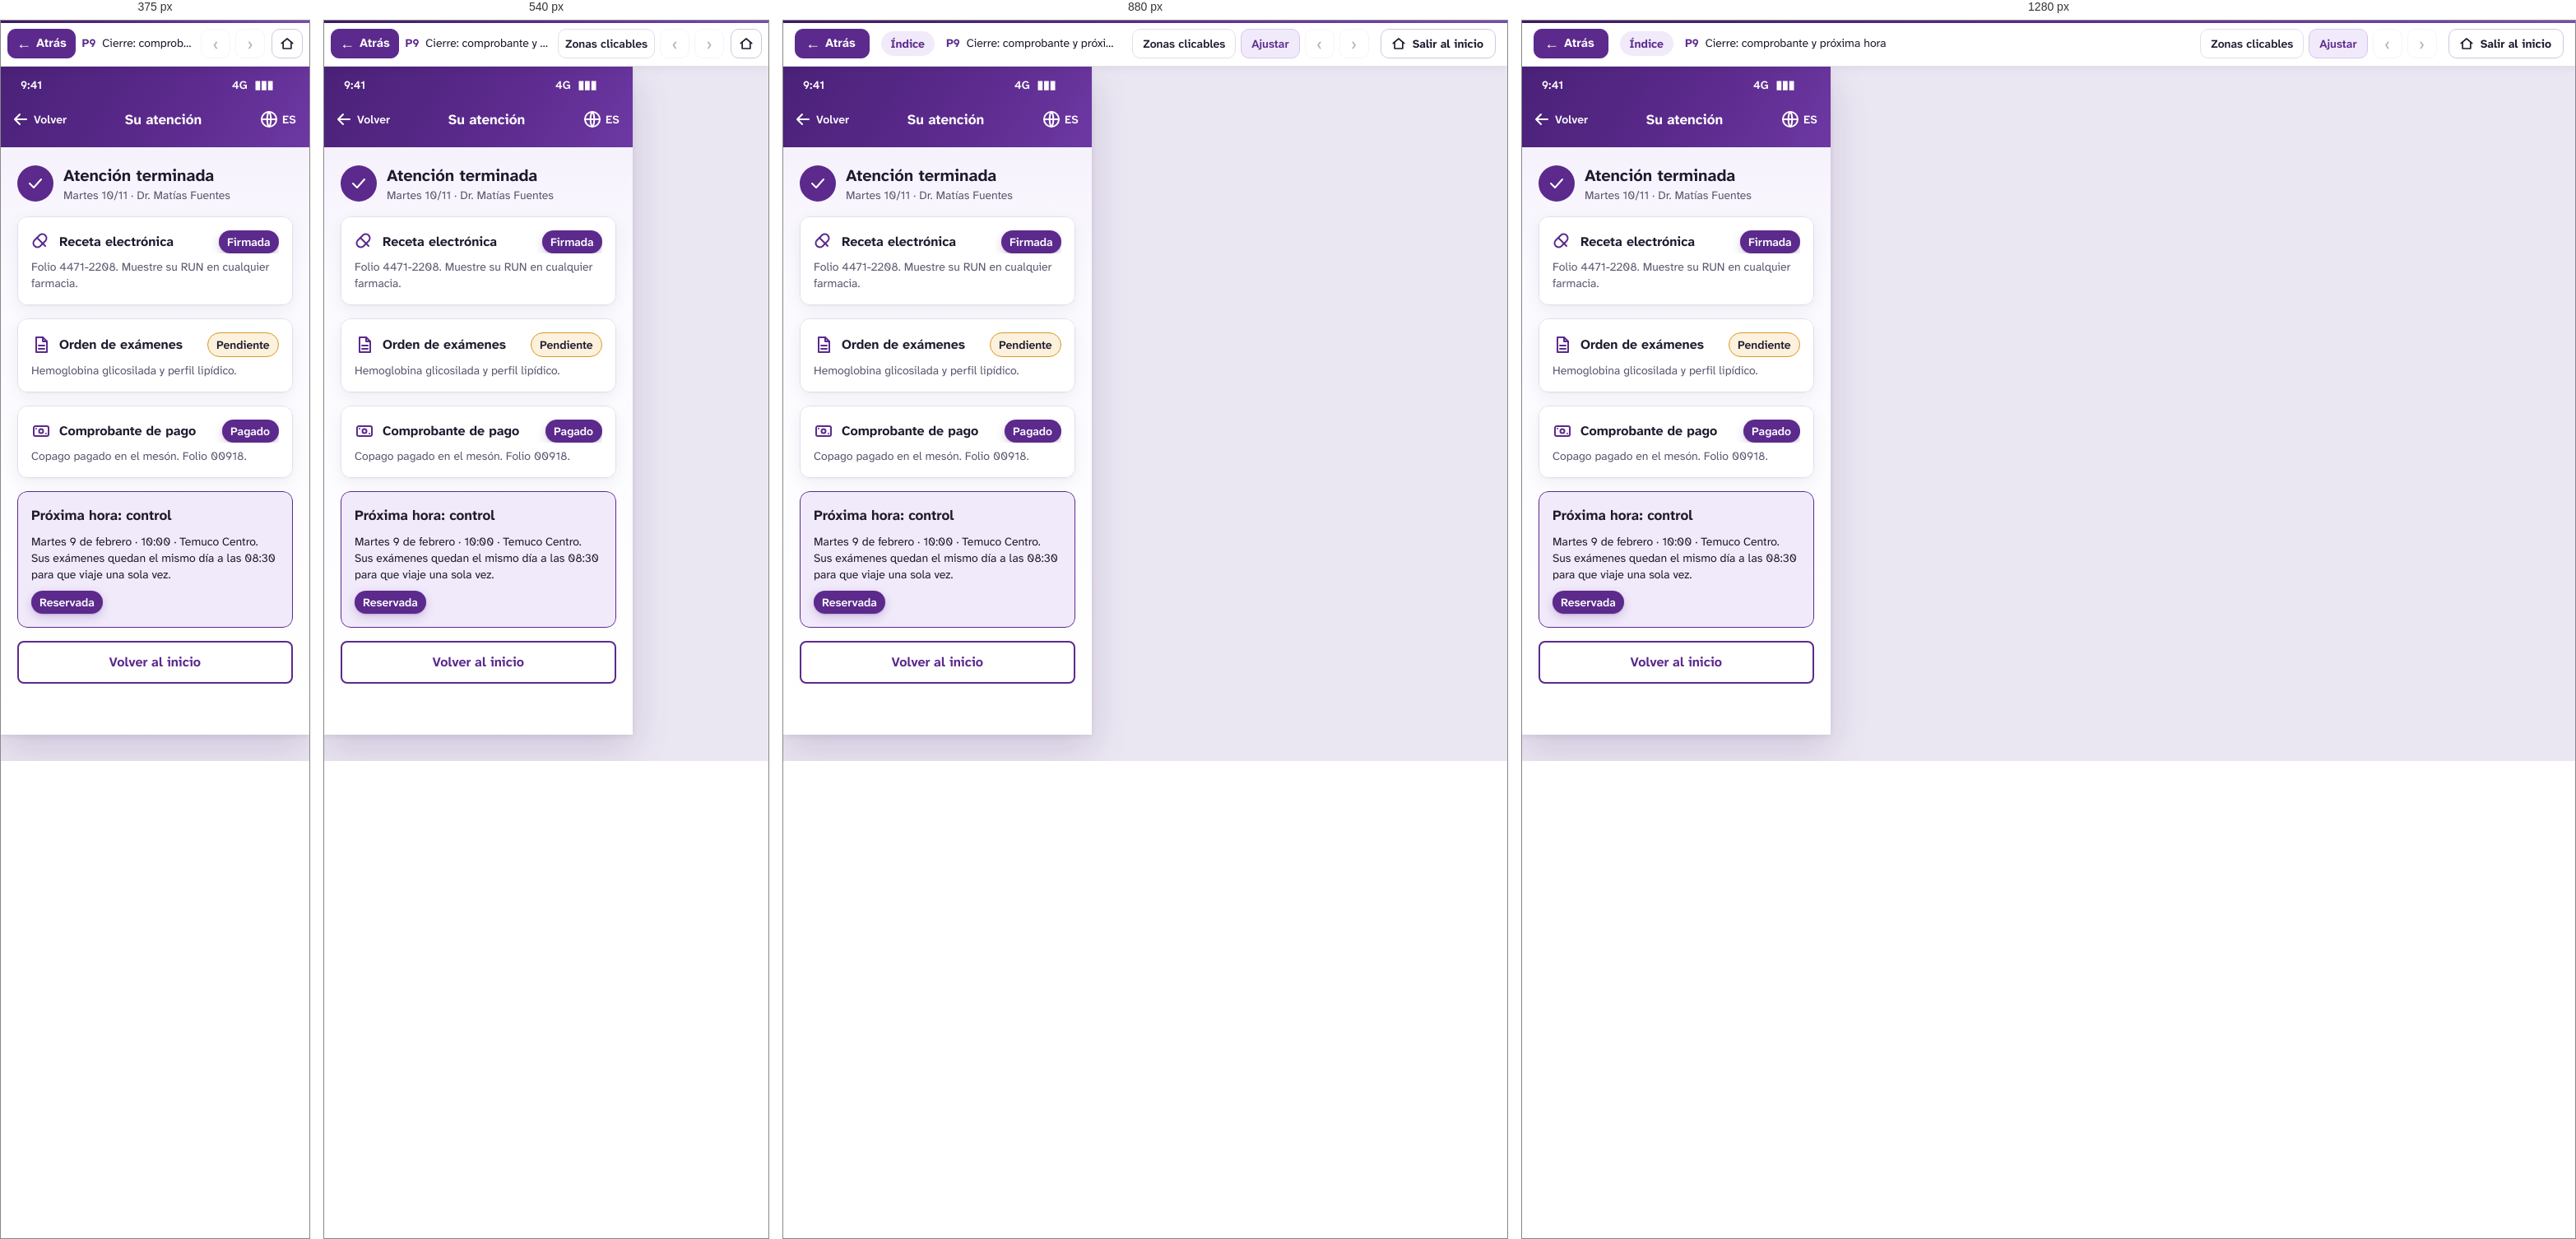
Rendered at 375 px, 540 px, 880 px and 1280 px, left to right.

<!-- file: p9-cierre-comprobante-y-proxima-hora.html -->
<!DOCTYPE html>
<html lang="es">
<head>
<meta charset="utf-8">
<meta name="viewport" content="width=device-width, initial-scale=1">
<title>P9 · Cierre: comprobante y próxima hora — Prototipo Red Ñielol · Cerberus Tech</title>
<link rel="stylesheet" href="../assets/css/prototipo.css">
<style></style>
</head>
<body class="proto" data-w="375" data-h="812" data-file="p9-cierre-comprobante-y-proxima-hora.html">
<header class="pbar">
  <button class="pb-btn back" type="button" data-ui="back" title="Volver a la pantalla anterior (tecla Retroceso)"><span aria-hidden="true">&#8592;</span> Atrás</button>
  <a class="pb-actor" href="../index.html" data-ui="actor" title="Volver a los recorridos del actor">Índice</a>
  <div class="pb-title">
    <span class="pb-screen"><strong>P9</strong> Cierre: comprobante y próxima hora</span>
    <span class="pb-flow" data-ui="flow"></span>
  </div>
  <div class="pb-tools">
    <button class="pb-btn txt" type="button" data-ui="hotspots" aria-pressed="false" title="Resaltar las zonas en las que se puede hacer clic (tecla H)">Zonas clicables</button>
    <button class="pb-btn txt" type="button" data-ui="fit" aria-pressed="true" title="Alternar entre ajustar a la ventana y tamaño real (tecla F)">Ajustar</button>
    <a class="pb-btn" data-ui="prev" title="Paso anterior del recorrido (tecla ←)" aria-label="Paso anterior del recorrido">&#8249;</a>
    <span class="pb-step" data-ui="step"></span>
    <a class="pb-btn" data-ui="next" title="Paso siguiente del recorrido (tecla →)" aria-label="Paso siguiente del recorrido">&#8250;</a>
    <a class="pb-btn exit" href="../index.html" title="Salir del recorrido y volver a la página inicial del prototipo"><svg width="18" height="18" viewBox="0 0 24 24" fill="none" stroke="currentColor" stroke-width="2.2" stroke-linecap="round" stroke-linejoin="round" aria-hidden="true"><path d="M3 11.5L12 4l9 7.5"/><path d="M5.5 10v10h13V10"/></svg><span>Salir al inicio</span></a>
  </div>
</header>
<main class="stage">
  <div class="screen" style="width:375px;height:812px">
<div id="n6_431" class="fr" style="position:absolute;left:0px;top:0px;width:375px;height:812px;background:#f8f6fc;background:linear-gradient(180deg,#f3edfb 0,#fbfaff 260px,#ffffff 100%);overflow:hidden;" ><div id="n6_432" class="fr" style="position:absolute;left:0px;top:0px;width:375px;height:98px;background:#5b2a8c;background:linear-gradient(120deg,#4a2178 0%,#5b2a8c 55%,#6d38a3 100%);" ><div id="nI6_432_4_72" class="fr" style="position:absolute;left:0px;top:0px;width:375px;height:38px;overflow:hidden;" ><div id="nI6_432_4_73" class="tx" style="position:absolute;top:12px;height:20px;white-space:pre;left:24px;text-align:left;font-family:'Atkinson Hyperlegible Next',sans-serif;font-weight:600;font-size:14px;line-height:20px;color:#ffffff;" ><span style="font-family:'Atkinson Hyperlegible Next',sans-serif;font-weight:600;font-size:14px;line-height:20px;color:#ffffff;">9:41</span></div><div id="nI6_432_4_74" class="tx" style="position:absolute;top:12px;height:20px;white-space:pre;left:281px;text-align:left;font-family:'Atkinson Hyperlegible Next',sans-serif;font-weight:600;font-size:14px;line-height:20px;color:#ffffff;" ><span style="font-family:'Atkinson Hyperlegible Next',sans-serif;font-weight:600;font-size:14px;line-height:20px;color:#ffffff;">4G  ▮▮▮</span></div></div><div id="nI6_432_4_75" class="fr" style="position:absolute;left:0px;top:38px;width:375px;height:60px;overflow:hidden;" ><div id="nI6_432_4_76" class="fr hs" style="position:absolute;left:4px;top:4px;width:85px;height:44px;border-radius:8px;overflow:hidden;" data-act="back" tabindex="0" role="button" aria-label="Volver"><div id="nI6_432_4_77" class="sv" style="position:absolute;left:8px;top:10px;width:24px;height:24px;" ><img src="../assets/svg/i-4a67ed95d38d.svg" alt="" width="24" height="24" draggable="false"></div><div id="nI6_432_4_80" class="tx" style="position:absolute;top:12px;height:20px;white-space:pre;left:36px;text-align:left;font-family:'Atkinson Hyperlegible Next',sans-serif;font-weight:600;font-size:14px;line-height:20px;color:#ffffff;" ><span style="font-family:'Atkinson Hyperlegible Next',sans-serif;font-weight:600;font-size:14px;line-height:20px;color:#ffffff;">Volver</span></div></div><div id="nI6_432_4_81" class="tx" style="position:absolute;left:92px;width:211px;top:14px;height:24px;white-space:pre-wrap;text-align:center;font-family:'Atkinson Hyperlegible Next',sans-serif;font-weight:700;font-size:17px;line-height:24px;color:#ffffff;" ><span style="font-family:'Atkinson Hyperlegible Next',sans-serif;font-weight:700;font-size:17px;line-height:24px;color:#ffffff;">Su atención</span></div><div id="nI6_432_4_82" class="fr" style="position:absolute;left:306px;top:4px;width:61px;height:44px;border-radius:8px;overflow:hidden;" ><div id="nI6_432_4_83" class="sv" style="position:absolute;left:8px;top:10px;width:24px;height:24px;" ><img src="../assets/svg/i-6f02a88e4b66.svg" alt="" width="24" height="24" draggable="false"></div><div id="nI6_432_4_87" class="tx" style="position:absolute;top:12px;height:20px;white-space:pre;left:36px;text-align:left;font-family:'Atkinson Hyperlegible Next',sans-serif;font-weight:600;font-size:14px;line-height:20px;color:#ffffff;" ><span style="font-family:'Atkinson Hyperlegible Next',sans-serif;font-weight:600;font-size:14px;line-height:20px;color:#ffffff;">ES</span></div></div></div></div><div id="n6_449" class="fr" style="position:absolute;left:0px;top:98px;width:375px;height:714px;overflow:hidden;" ><div id="n6_475" class="fr" style="position:absolute;left:20px;top:20px;width:260px;height:48px;overflow:hidden;" ><div id="n6_476" class="sv" style="position:absolute;left:0px;top:2px;width:44px;height:44px;" ><img src="../assets/svg/i-716369d587fc.svg" alt="" width="44" height="44" draggable="false"></div><div id="n6_480" class="fr" style="position:absolute;left:56px;top:0px;width:204px;height:48px;overflow:hidden;" ><div id="n6_481" class="tx" style="position:absolute;top:0px;height:28px;white-space:pre;left:0px;text-align:left;font-family:'Atkinson Hyperlegible Next',sans-serif;font-weight:700;font-size:20px;line-height:28px;color:#1f1a2e;" ><span style="font-family:'Atkinson Hyperlegible Next',sans-serif;font-weight:700;font-size:20px;line-height:28px;color:#1f1a2e;">Atención terminada</span></div><div id="n6_482" class="tx" style="position:absolute;top:28px;height:20px;white-space:pre;left:0px;text-align:left;font-family:'Atkinson Hyperlegible Next',sans-serif;font-weight:400;font-size:14px;line-height:20px;color:#5c566f;" ><span style="font-family:'Atkinson Hyperlegible Next',sans-serif;font-weight:400;font-size:14px;line-height:20px;color:#5c566f;">Martes 10/11 · Dr. Matías Fuentes</span></div></div></div><div id="n6_483" class="fr" style="position:absolute;left:20px;top:84px;width:335px;height:108px;background:#ffffff;border-radius:12px;box-shadow:0 1px 2px rgba(31,26,46,.04),0 6px 20px rgba(31,26,46,.06);overflow:hidden;" ><div id="n6_484" class="fr" style="position:absolute;left:17px;top:17px;width:301px;height:28px;overflow:hidden;" ><div id="n6_485" class="sv" style="position:absolute;left:0px;top:2px;width:24px;height:24px;" ><img src="../assets/svg/i-4c1d1a33c230.svg" alt="" width="24" height="24" draggable="false"></div><div id="n6_489" class="tx" style="position:absolute;left:34px;width:186px;top:2px;height:24px;white-space:pre-wrap;text-align:left;font-family:'Atkinson Hyperlegible Next',sans-serif;font-weight:700;font-size:16px;line-height:24px;color:#1f1a2e;" ><span style="font-family:'Atkinson Hyperlegible Next',sans-serif;font-weight:700;font-size:16px;line-height:24px;color:#1f1a2e;">Receta electrónica</span></div><div id="n6_490" class="fr" style="position:absolute;left:228px;top:0px;width:73px;height:28px;background:#5b2a8c;border-radius:999px;box-shadow:0 1px 2px rgba(62,26,99,.18),0 4px 12px rgba(91,42,140,.22);" ><div id="nI6_490_3_66" class="tx" style="position:absolute;top:4px;height:20px;white-space:pre;left:10px;text-align:left;font-family:'Atkinson Hyperlegible Next',sans-serif;font-weight:600;font-size:14px;line-height:20px;color:#ffffff;" ><span style="font-family:'Atkinson Hyperlegible Next',sans-serif;font-weight:600;font-size:14px;line-height:20px;color:#ffffff;">Firmada</span></div></div></div><div id="n6_492" class="tx" style="position:absolute;left:17px;width:302px;top:51px;height:40px;white-space:pre-wrap;text-align:left;font-family:'Atkinson Hyperlegible Next',sans-serif;font-weight:400;font-size:14px;line-height:20px;color:#5c566f;" ><span style="font-family:'Atkinson Hyperlegible Next',sans-serif;font-weight:400;font-size:14px;line-height:20px;color:#5c566f;">Folio 4471-2208. Muestre su RUN en cualquier farmacia.</span></div><div class="stk" style="inset:0;border-width:1px;border-style:solid;border-color:#e3deec;border-radius:12px;"></div></div><div id="n6_493" class="fr" style="position:absolute;left:20px;top:208px;width:335px;height:90px;background:#ffffff;border-radius:12px;box-shadow:0 1px 2px rgba(31,26,46,.04),0 6px 20px rgba(31,26,46,.06);overflow:hidden;" ><div id="n6_494" class="fr" style="position:absolute;left:17px;top:17px;width:301px;height:30px;overflow:hidden;" ><div id="n6_495" class="sv" style="position:absolute;left:0px;top:3px;width:24px;height:24px;" ><img src="../assets/svg/i-096bcff2d6fb.svg" alt="" width="24" height="24" draggable="false"></div><div id="n6_499" class="tx" style="position:absolute;left:34px;width:172px;top:3px;height:24px;white-space:pre-wrap;text-align:left;font-family:'Atkinson Hyperlegible Next',sans-serif;font-weight:700;font-size:16px;line-height:24px;color:#1f1a2e;" ><span style="font-family:'Atkinson Hyperlegible Next',sans-serif;font-weight:700;font-size:16px;line-height:24px;color:#1f1a2e;">Orden de exámenes</span></div><div id="n6_500" class="fr" style="position:absolute;left:214px;top:0px;width:87px;height:30px;background:#fbf1dc;border-radius:999px;" ><div id="nI6_500_3_68" class="tx" style="position:absolute;top:5px;height:20px;white-space:pre;left:11px;text-align:left;font-family:'Atkinson Hyperlegible Next',sans-serif;font-weight:600;font-size:14px;line-height:20px;color:#1f1a2e;" ><span style="font-family:'Atkinson Hyperlegible Next',sans-serif;font-weight:600;font-size:14px;line-height:20px;color:#1f1a2e;">Pendiente</span></div><div class="stk" style="inset:0;border-width:1px;border-style:solid;border-color:#d99a26;border-radius:999px;"></div></div></div><div id="n6_502" class="tx" style="position:absolute;left:17px;width:302px;top:53px;height:20px;white-space:pre-wrap;text-align:left;font-family:'Atkinson Hyperlegible Next',sans-serif;font-weight:400;font-size:14px;line-height:20px;color:#5c566f;" ><span style="font-family:'Atkinson Hyperlegible Next',sans-serif;font-weight:400;font-size:14px;line-height:20px;color:#5c566f;">Hemoglobina glicosilada y perfil lipídico.</span></div><div class="stk" style="inset:0;border-width:1px;border-style:solid;border-color:#e3deec;border-radius:12px;"></div></div><div id="n6_503" class="fr" style="position:absolute;left:20px;top:314px;width:335px;height:88px;background:#ffffff;border-radius:12px;box-shadow:0 1px 2px rgba(31,26,46,.04),0 6px 20px rgba(31,26,46,.06);overflow:hidden;" ><div id="n6_504" class="fr" style="position:absolute;left:17px;top:17px;width:301px;height:28px;overflow:hidden;" ><div id="n6_505" class="sv" style="position:absolute;left:0px;top:2px;width:24px;height:24px;" ><img src="../assets/svg/i-11eda9b972ec.svg" alt="" width="24" height="24" draggable="false"></div><div id="n6_510" class="tx" style="position:absolute;left:34px;width:190px;top:2px;height:24px;white-space:pre-wrap;text-align:left;font-family:'Atkinson Hyperlegible Next',sans-serif;font-weight:700;font-size:16px;line-height:24px;color:#1f1a2e;" ><span style="font-family:'Atkinson Hyperlegible Next',sans-serif;font-weight:700;font-size:16px;line-height:24px;color:#1f1a2e;">Comprobante de pago</span></div><div id="n6_511" class="fr" style="position:absolute;left:232px;top:0px;width:69px;height:28px;background:#5b2a8c;border-radius:999px;box-shadow:0 1px 2px rgba(62,26,99,.18),0 4px 12px rgba(91,42,140,.22);" ><div id="nI6_511_3_66" class="tx" style="position:absolute;top:4px;height:20px;white-space:pre;left:10px;text-align:left;font-family:'Atkinson Hyperlegible Next',sans-serif;font-weight:600;font-size:14px;line-height:20px;color:#ffffff;" ><span style="font-family:'Atkinson Hyperlegible Next',sans-serif;font-weight:600;font-size:14px;line-height:20px;color:#ffffff;">Pagado</span></div></div></div><div id="n6_513" class="tx" style="position:absolute;left:17px;width:302px;top:51px;height:20px;white-space:pre-wrap;text-align:left;font-family:'Atkinson Hyperlegible Next',sans-serif;font-weight:400;font-size:14px;line-height:20px;color:#5c566f;" ><span style="font-family:'Atkinson Hyperlegible Next',sans-serif;font-weight:400;font-size:14px;line-height:20px;color:#5c566f;">Copago pagado en el mesón. Folio 00918.</span></div><div class="stk" style="inset:0;border-width:1px;border-style:solid;border-color:#e3deec;border-radius:12px;"></div></div><div id="n6_514" class="fr" style="position:absolute;left:20px;top:418px;width:335px;height:166px;background:#f1eafa;border-radius:12px;overflow:hidden;" ><div id="n6_515" class="tx" style="position:absolute;top:17px;height:24px;white-space:pre;left:17px;text-align:left;font-family:'Atkinson Hyperlegible Next',sans-serif;font-weight:700;font-size:17px;line-height:24px;color:#1f1a2e;" ><span style="font-family:'Atkinson Hyperlegible Next',sans-serif;font-weight:700;font-size:17px;line-height:24px;color:#1f1a2e;">Próxima hora: control</span></div><div id="n6_516" class="tx" style="position:absolute;left:17px;width:302px;top:51px;height:60px;white-space:pre-wrap;text-align:left;font-family:'Atkinson Hyperlegible Next',sans-serif;font-weight:400;font-size:14px;line-height:20px;color:#1f1a2e;" ><span style="font-family:'Atkinson Hyperlegible Next',sans-serif;font-weight:400;font-size:14px;line-height:20px;color:#1f1a2e;">Martes 9 de febrero · 10:00 · Temuco Centro. Sus exámenes quedan el mismo día a las 08:30 para que viaje una sola vez.</span></div><div id="n6_517" class="fr" style="position:absolute;left:17px;top:121px;width:87px;height:28px;background:#5b2a8c;border-radius:999px;box-shadow:0 1px 2px rgba(62,26,99,.18),0 4px 12px rgba(91,42,140,.22);" ><div id="nI6_517_3_66" class="tx" style="position:absolute;top:4px;height:20px;white-space:pre;left:10px;text-align:left;font-family:'Atkinson Hyperlegible Next',sans-serif;font-weight:600;font-size:14px;line-height:20px;color:#ffffff;" ><span style="font-family:'Atkinson Hyperlegible Next',sans-serif;font-weight:600;font-size:14px;line-height:20px;color:#ffffff;">Reservada</span></div></div><div class="stk" style="inset:0;border-width:1px;border-style:solid;border-color:#5b2a8c;border-radius:12px;"></div></div><div id="n6_519" class="fr hs" style="position:absolute;left:20px;top:600px;width:335px;height:52px;background:#ffffff;border-radius:8px;" data-go="b0-inicio-paciente.html" tabindex="0" role="button" aria-label="Botón Volver al inicio"><div id="nI6_519_3_9" class="tx" style="position:absolute;top:14px;height:24px;white-space:pre;left:111.5px;text-align:left;font-family:'Atkinson Hyperlegible Next',sans-serif;font-weight:700;font-size:16px;line-height:24px;color:#5b2a8c;" ><span style="font-family:'Atkinson Hyperlegible Next',sans-serif;font-weight:700;font-size:16px;line-height:24px;color:#5b2a8c;">Volver al inicio</span></div><div class="stk" style="inset:0;border-width:2px;border-style:solid;border-color:#5b2a8c;border-radius:8px;"></div></div></div></div>

  </div>
</main>
<script src="../assets/js/actores.js"></script>
<script src="../assets/js/prototipo.js"></script>
</body>
</html>


/* @media block from prototipo.css */
@media (max-width: 1000px) { .pb-flow { display: none; } .pb-actor { max-width: 170px; } }

/* @media block from prototipo.css */
@media (max-width: 760px) {
  .pbar { gap: 8px; padding: 0 8px; }
  .pb-actor, .pb-step, .pb-btn.txt[data-ui="fit"] { display: none; }
  .pb-btn.txt { padding: 0 8px; }
  .pb-btn.back { padding: 0 10px; }
  .stage { padding: 8px; }
}

/* @media block from prototipo.css */
@media (max-width: 480px) { .pb-btn.txt[data-ui="hotspots"] { display: none; } }

/* @media block from prototipo.css */
@media (max-width: 700px) {
  .ihead { padding: 40px 0 36px; }
  .ihead h1 { font-size: 34px; }
  .ihead.small h1 { font-size: 30px; }
  .actors { grid-template-columns: 1fr; }
  .rec-h { flex-direction: column; align-items: flex-start; }
}

/* @media block from prototipo.css */
@media (max-width: 600px) { .guia-item { flex-direction: column; } }

/* @media block from prototipo.css */
@media (max-width: 760px) { .pb-btn.exit span { display: none; } .pb-btn.exit { padding: 0 9px; margin-left: 2px; } }